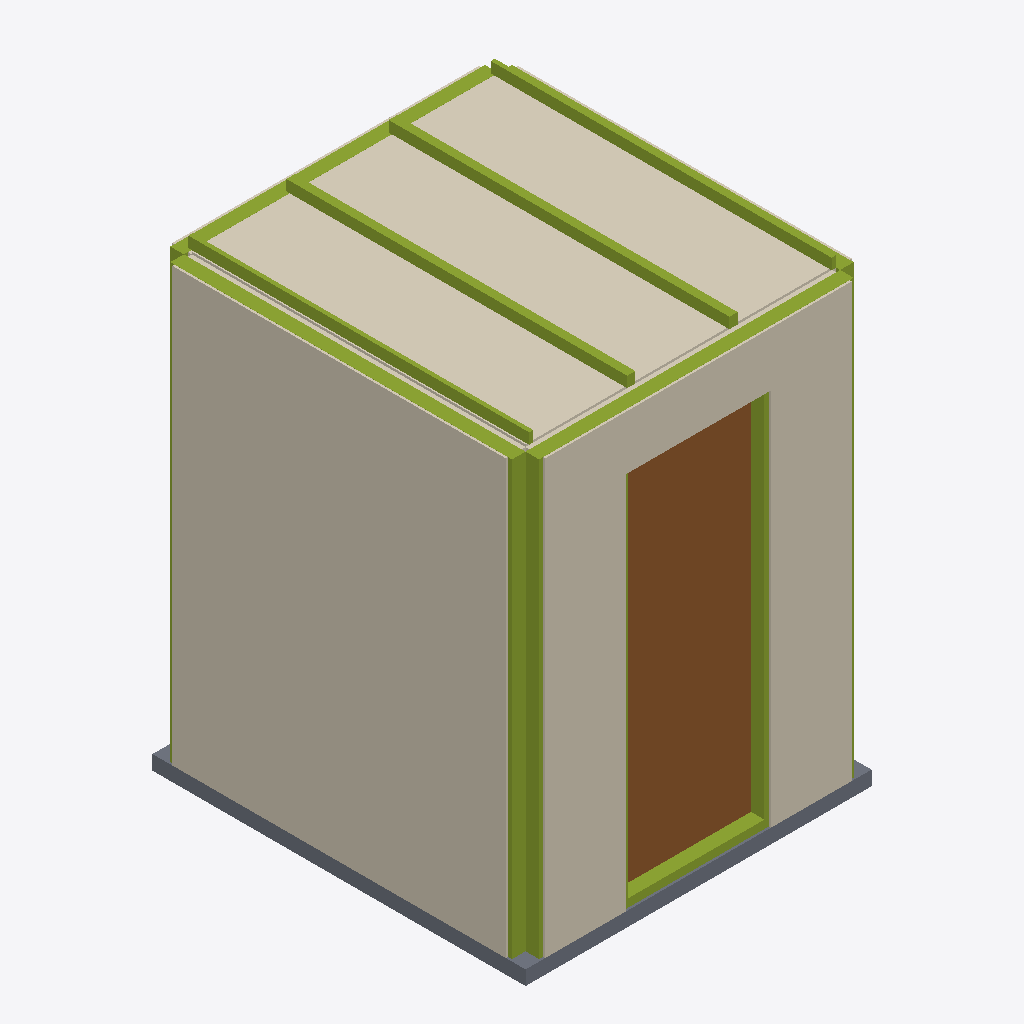
Isometric view of an IFC building model (IFC-SPF (STEP), schema IFC4, length unit metre), seen from the south-west, elements coloured by IFC class: 23 members (olive), 10 coverings (cream), 1 door (brown), 1 slab (grey).
Extent 1.9 m × 2.1 m × 2.6 m (x, y, z). Storeys (1): Pod Reference Storey at 0.00 m. Elements (55): 31 IfcMember, 14 IfcCovering, 4 IfcWall, 2 IfcSanitaryTerminal, 1 IfcDoor, 1 IfcFurniture, 1 IfcPlate, 1 IfcSlab.

HEADER;
FILE_DESCRIPTION(('ViewDefinition [DesignTransferView]'),'2;1');
FILE_NAME('MOD_BAN__MOD.BAN.POD.GS001__LIGNUMTECH__BAN-UFM.ifc','2026-10-05T07:15:00',('METRA'),('METRA'),'VIVA Lignum Tech Bathroom Generator','METRA','');
FILE_SCHEMA(('IFC4'));
ENDSEC;
DATA;
#14=IFCPROJECT('S$9fuuIVRjkmCAfAjYvD$s',#5,'Lignum Tech  Bao industrializado  unidad funcional mnima de diseo','VIVA manufacturer solution generated from Lignum Tech Dossier pages 41-43; geometry is a reference reconstruction from catalogue plans and factory photographs',$,$,$,(#8),#13);
#16=IFCSITE('h5ZTQpDWn$0VzONq9Xnk5N',#5,'Project site',$,$,#15,$,$,.ELEMENT.,$,$,$,$,$);
#18=IFCBUILDING('2lnTUDQ8nZBPnq6EKNC2iw',#5,'Bathroom Pod Host',$,$,#17,$,$,.ELEMENT.,$,$,$);
#20=IFCBUILDINGSTOREY('zXUZP5wd5HvZlnT4wzTjG$',#5,'Pod Reference Storey',$,$,#19,$,$,.ELEMENT.,0.0);
#191=IFCCOVERING('OPpL7T9ljLRKZpn30cpAJ_',#5,'West wall  External/factory sheathing','External/factory sheathing. Thickness is a BIM reference inferred from page-42 construction photographs, not a manufacturer-declared catalogue dimension.','External/factory sheathing',#190,#189,'W-W-board',.CLADDING.);
#589=IFCCOVERING('uBZ2LhS7Rl$cjkAkbWFnQO',#5,'Bathroom pod ceiling lining','Reference ceiling board to match high LOD; exact build-up not declared on pages 41-43.','Ceiling lining',#588,#587,'CEIL-01',.CEILING.);
#295=IFCCOVERING('maD4BvGp8thhnjCWt6Nhf$',#5,'South wall  External/factory sheathing','External/factory sheathing. Thickness is a BIM reference inferred from page-42 construction photographs, not a manufacturer-declared catalogue dimension.','External/factory sheathing',#294,#293,'W-S-board',.CLADDING.);
#576=IFCDOOR('0aW6yE3ezbBKIyGzYBnspF',#5,'Pod entrance door','Reference entrance leaf reconstructed from catalogue plan; exact door product not declared.','Bathroom pod door',#575,#574,'DOOR-01',2.1,0.8,.DOOR.,.SINGLE_SWING_RIGHT.,$);
#131=IFCSLAB('mKGjVzOlm3MGPQECuipHc3',#5,'Pod base reference','Reference base thickness adopted for BIM geometry; page 41-43 do not declare a base build-up.','Factory pod base',#130,#129,'BASE-01',.BASESLAB.);
#360=IFCMEMBER('pSTrsafrwKv$3HxjmQxnxJ',#5,'West wall stud 1','Reference light-gauge metal stud based on factory image on page 42; exact profile/spacing not declared.','Steel stud',#359,#358,'STUD-west-01',.STUD.);
#472=IFCMEMBER('8NvCLUpkJxE96Po8WKoG9P',#5,'South wall stud 1','Reference light-gauge metal stud based on factory image on page 42; exact profile/spacing not declared.','Steel stud',#471,#470,'STUD-south-01',.STUD.);
#488=IFCMEMBER('z37yk$ShfDbtuPQhxIZjp$',#5,'South wall stud 3','Reference light-gauge metal stud based on factory image on page 42; exact profile/spacing not declared.','Steel stud',#487,#486,'STUD-south-03',.STUD.);
#613=IFCMEMBER('yoCYWl86VGr45tHWhEXULm',#5,'Ceiling framing member 3','Reference metal ceiling framing member; exact section not declared.','Ceiling member',#612,#611,'CEIL-M-03',.MEMBER.);
#605=IFCMEMBER('vypFez$C$2CAu_Uz7Ts8uM',#5,'Ceiling framing member 2','Reference metal ceiling framing member; exact section not declared.','Ceiling member',#604,#603,'CEIL-M-02',.MEMBER.);
#621=IFCMEMBER('sn9OxaxIOTNozDPW$c7K3W',#5,'Ceiling framing member 4','Reference metal ceiling framing member; exact section not declared.','Ceiling member',#620,#619,'CEIL-M-04',.MEMBER.);
#597=IFCMEMBER('P1XGeWbKvFPdLlA6FRQ5Tv',#5,'Ceiling framing member 1','Reference metal ceiling framing member; exact section not declared.','Ceiling member',#596,#595,'CEIL-M-01',.MEMBER.);
#408=IFCMEMBER('qqFClYBdGFmOKNNpgRZuZ$',#5,'West wall top track','Reference metal track based on page-42 factory imagery.','Steel track',#407,#406,'TRACK-west-top',.MEMBER.);
#512=IFCMEMBER('RTgoSVgR$5Kdyzhm7MxY1t',#5,'South wall top track','Reference metal track based on page-42 factory imagery.','Steel track',#511,#510,'TRACK-south-top',.MEMBER.);
#568=IFCMEMBER('3hd4vFjXLHL7xg2tlqmnAZ',#5,'North wall top track','Reference metal track based on page-42 factory imagery.','Steel track',#567,#566,'TRACK-north-top',.MEMBER.);
#504=IFCMEMBER('L0iyAtBmebSQZFjnCu$gDK',#5,'South wall bottom track','Reference metal track based on page-42 factory imagery.','Steel track',#503,#502,'TRACK-south-bottom',.MEMBER.);
#464=IFCMEMBER('g_UwqUpuQ21uFXHWlG5Kfn',#5,'East wall top track','Reference metal track based on page-42 factory imagery.','Steel track',#463,#462,'TRACK-east-top',.MEMBER.);
#392=IFCMEMBER('7nVZ4rr_RV7mT2vGw6oFml',#5,'West wall stud 5','Reference light-gauge metal stud based on factory image on page 42; exact profile/spacing not declared.','Steel stud',#391,#390,'STUD-west-05',.STUD.);
#496=IFCMEMBER('ELzph1UQB3aqJeSPWgpILD',#5,'South wall stud 4','Reference light-gauge metal stud based on factory image on page 42; exact profile/spacing not declared.','Steel stud',#495,#494,'STUD-south-04',.STUD.);
#480=IFCMEMBER('RUq0uVk5_wNYJBtz2lbBqR',#5,'South wall stud 2','Reference light-gauge metal stud based on factory image on page 42; exact profile/spacing not declared.','Steel stud',#479,#478,'STUD-south-02',.STUD.);
#165=IFCCOVERING('dkiNfUkdhpRT17aa6zcF4K',#5,'West wall  Interior lining board','Interior lining board. Thickness is a BIM reference inferred from page-42 construction photographs, not a manufacturer-declared catalogue dimension.','Interior lining board',#164,#163,'W-W-lining',.CLADDING.);
#243=IFCCOVERING('liwi4RmEAsYl4gJ8nChqxL',#5,'East wall  External/factory sheathing','External/factory sheathing. Thickness is a BIM reference inferred from page-42 construction photographs, not a manufacturer-declared catalogue dimension.','External/factory sheathing',#242,#241,'W-E-board',.CLADDING.);
#269=IFCCOVERING('Bs$Xv7gOsZuNiGmyPODh7F',#5,'South wall  Interior lining board','Interior lining board. Thickness is a BIM reference inferred from page-42 construction photographs, not a manufacturer-declared catalogue dimension.','Interior lining board',#268,#267,'W-S-lining',.CLADDING.);
#347=IFCCOVERING('PF0SLm7sI3sPbF7T$XA486',#5,'North wall  External/factory sheathing','External/factory sheathing. Thickness is a BIM reference inferred from page-42 construction photographs, not a manufacturer-declared catalogue dimension.','External/factory sheathing',#346,#345,'W-N-board',.CLADDING.);
#152=IFCCOVERING('qjOgLr$Q$EO71CbgAoFtXn',#5,'West wall  Interior finish','Interior finish. Thickness is a BIM reference inferred from page-42 construction photographs, not a manufacturer-declared catalogue dimension.','Interior finish',#151,#150,'W-W-finish',.CLADDING.);
#256=IFCCOVERING('Q9fM5_inv6WwjoVh8ZC14w',#5,'South wall  Interior finish','Interior finish. Thickness is a BIM reference inferred from page-42 construction photographs, not a manufacturer-declared catalogue dimension.','Interior finish',#255,#254,'W-S-finish',.CLADDING.);
#321=IFCCOVERING('ZAGM3fjLVu3gR9F8z3Hxic',#5,'North wall  Interior lining board','Interior lining board. Thickness is a BIM reference inferred from page-42 construction photographs, not a manufacturer-declared catalogue dimension.','Interior lining board',#320,#319,'W-N-lining',.CLADDING.);
#528=IFCMEMBER('Dzcat6pekgEX0W_zSXWrnt',#5,'North wall stud 1','Reference light-gauge metal stud based on factory image on page 42; exact profile/spacing not declared.','Steel stud',#527,#526,'STUD-north-01',.STUD.);
#416=IFCMEMBER('bcuYoZ8HUCPzqLI81wvAr8',#5,'East wall stud 1','Reference light-gauge metal stud based on factory image on page 42; exact profile/spacing not declared.','Steel stud',#415,#414,'STUD-east-01',.STUD.);
#368=IFCMEMBER('vc7r4pbrVCYx2AiuehlEP8',#5,'West wall stud 2','Reference light-gauge metal stud based on factory image on page 42; exact profile/spacing not declared.','Steel stud',#367,#366,'STUD-west-02',.STUD.);
#376=IFCMEMBER('sKQ$g53oirSPKtnCPIsiNB',#5,'West wall stud 3','Reference light-gauge metal stud based on factory image on page 42; exact profile/spacing not declared.','Steel stud',#375,#374,'STUD-west-03',.STUD.);
#384=IFCMEMBER('6Y_Sd9uFwG172BQq_tHKQh',#5,'West wall stud 4','Reference light-gauge metal stud based on factory image on page 42; exact profile/spacing not declared.','Steel stud',#383,#382,'STUD-west-04',.STUD.);
#544=IFCMEMBER('hJ9tdA7TubPOLMzPB0MSWp',#5,'North wall stud 3','Reference light-gauge metal stud based on factory image on page 42; exact profile/spacing not declared.','Steel stud',#543,#542,'STUD-north-03',.STUD.);
#536=IFCMEMBER('BXJnLhjSxVtQVmEtVW5emR',#5,'North wall stud 2','Reference light-gauge metal stud based on factory image on page 42; exact profile/spacing not declared.','Steel stud',#535,#534,'STUD-north-02',.STUD.);
#552=IFCMEMBER('0v2YwZ6AuI3PF9lEQ4rODo',#5,'North wall stud 4','Reference light-gauge metal stud based on factory image on page 42; exact profile/spacing not declared.','Steel stud',#551,#550,'STUD-north-04',.STUD.);
ENDSEC;
